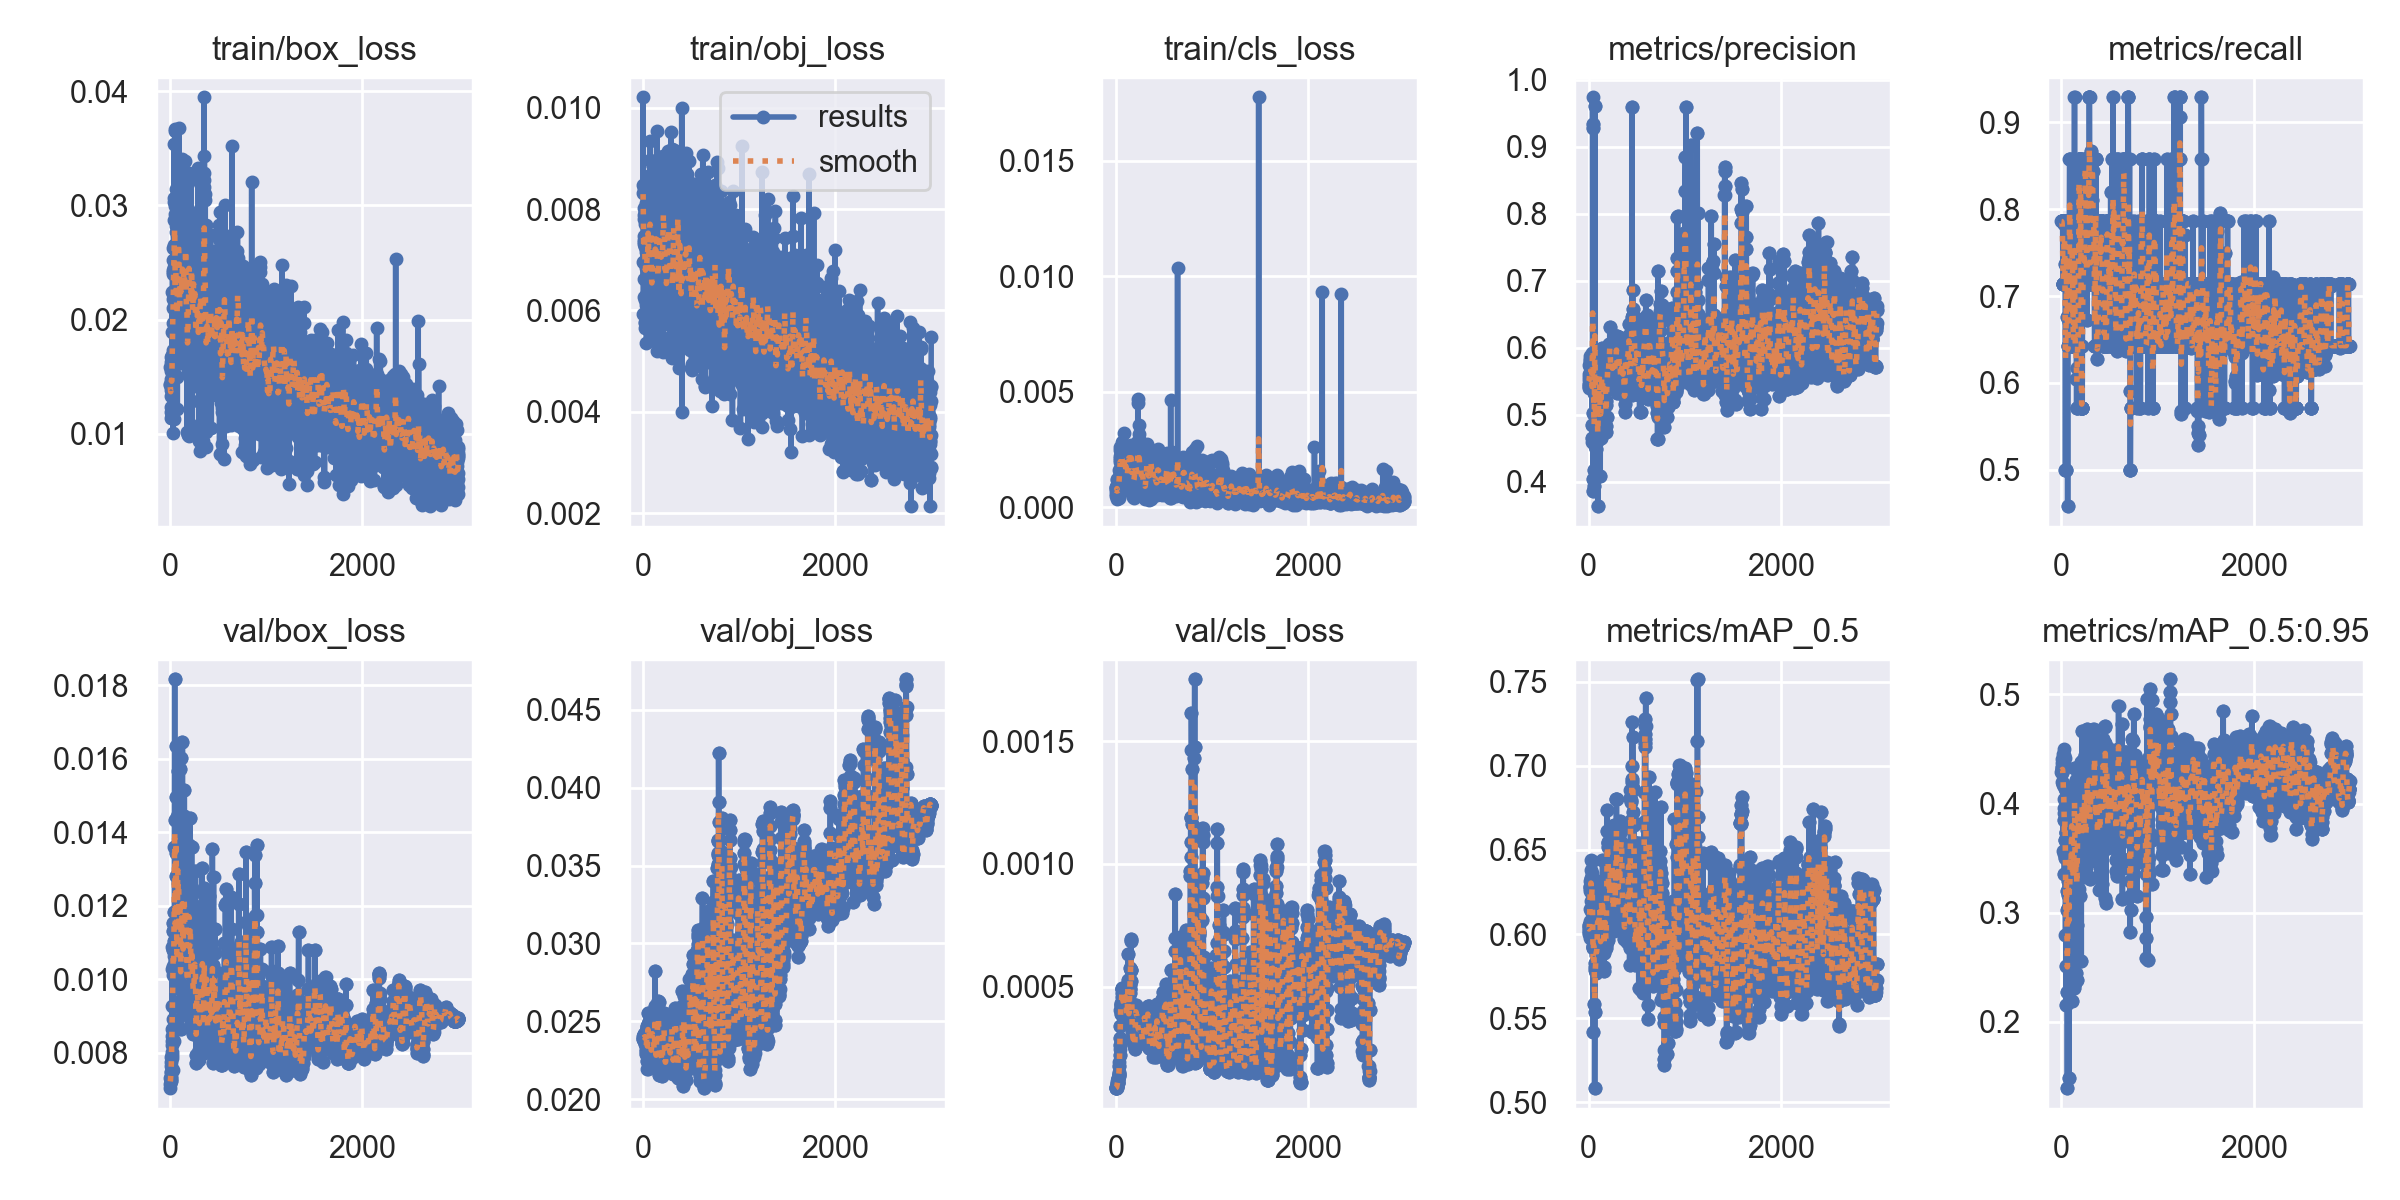

Source data for this figure (header and first rows):
epoch, train/box_loss, train/obj_loss, train/cls_loss, metrics/precision, metrics/recall, metrics/mAP_0.5, metrics/mAP_0.5:0.95, val/box_loss, val/obj_loss, val/cls_loss, x/lr0, x/lr1, x/lr2
0, 0.01423, 0.008482, 0.0007857, 0.5396, 0.7857, 0.6021, 0.4294, 0.007147, 0.02403, 8.7547e-05, 0.0991, 0.0001, 0.0001
1, 0.01586, 0.0102, 0.0008093, 0.5558, 0.7857, 0.605, 0.4286, 0.007041, 0.02389, 8.6689e-05, 0.0973, 0.0002999, 0.0002999
2, 0.01439, 0.008319, 0.0007149, 0.5609, 0.7857, 0.6037, 0.4305, 0.00733, 0.02383, 8.6689e-05, 0.0955, 0.0004997, 0.0004997
3, 0.01193, 0.00695, 0.0005898, 0.5421, 0.7857, 0.6038, 0.4303, 0.007372, 0.02389, 8.8406e-05, 0.0937, 0.0006993, 0.0006993
4, 0.01139, 0.005926, 0.0004634, 0.5416, 0.7857, 0.6017, 0.4371, 0.007242, 0.02396, 8.9121e-05, 0.0919, 0.0008988, 0.0008988
5, 0.01481, 0.007308, 0.0008564, 0.5462, 0.7857, 0.6009, 0.4284, 0.007297, 0.02401, 9.0504e-05, 0.0901, 0.001098, 0.001098
6, 0.01381, 0.006621, 0.0008752, 0.5743, 0.7857, 0.6002, 0.4199, 0.007752, 0.02416, 9.0551e-05, 0.0883, 0.001297, 0.001297
7, 0.01335, 0.008017, 0.000653, 0.5463, 0.7857, 0.6051, 0.4339, 0.007233, 0.02389, 9.1028e-05, 0.0865, 0.001497, 0.001497
8, 0.01424, 0.007387, 0.0007236, 0.5512, 0.7857, 0.6053, 0.4322, 0.007654, 0.02395, 9.0408e-05, 0.0847, 0.001695, 0.001695
9, 0.01231, 0.006255, 0.000346, 0.5536, 0.7857, 0.6077, 0.4338, 0.007478, 0.02371, 8.7976e-05, 0.08289, 0.001894, 0.001894
10, 0.01632, 0.007881, 0.001241, 0.5523, 0.7857, 0.6058, 0.441, 0.007314, 0.0239, 8.9645e-05, 0.08109, 0.002093, 0.002093
11, 0.01547, 0.007461, 0.0009468, 0.5817, 0.7857, 0.5978, 0.4181, 0.007887, 0.02419, 9.3651e-05, 0.07929, 0.002292, 0.002292
12, 0.01674, 0.007801, 0.001174, 0.5837, 0.7857, 0.6149, 0.4356, 0.007476, 0.02397, 9.8991e-05, 0.07749, 0.00249, 0.00249
13, 0.01557, 0.007349, 0.0006435, 0.557, 0.7143, 0.6314, 0.4406, 0.007856, 0.02413, 0.0001026, 0.07569, 0.002688, 0.002688
14, 0.01175, 0.008407, 0.0006145, 0.5535, 0.7143, 0.6287, 0.4189, 0.008202, 0.02407, 0.0001067, 0.07389, 0.002887, 0.002887
15, 0.01392, 0.006214, 0.0005099, 0.5624, 0.7143, 0.6267, 0.4372, 0.00803, 0.02396, 0.0001097, 0.07208, 0.003085, 0.003085
16, 0.01668, 0.007269, 0.0006962, 0.5876, 0.7143, 0.6253, 0.4175, 0.008649, 0.02373, 0.000115, 0.07028, 0.003283, 0.003283
17, 0.0116, 0.007697, 0.0006761, 0.5787, 0.7143, 0.6282, 0.4322, 0.008332, 0.02409, 0.0001103, 0.06848, 0.00348, 0.00348
18, 0.01134, 0.00576, 0.0005844, 0.5707, 0.7143, 0.6281, 0.4307, 0.008462, 0.02377, 0.0001083, 0.06668, 0.003678, 0.003678
19, 0.01691, 0.007933, 0.0007244, 0.579, 0.7143, 0.6262, 0.4455, 0.007939, 0.02413, 0.0001132, 0.06488, 0.003876, 0.003876
20, 0.01889, 0.007243, 0.001115, 0.5457, 0.7143, 0.629, 0.3563, 0.01087, 0.02353, 0.0001083, 0.06307, 0.004073, 0.004073
21, 0.02242, 0.007931, 0.0006268, 0.568, 0.7143, 0.6197, 0.3962, 0.01027, 0.02414, 0.0001085, 0.06127, 0.00427, 0.00427
22, 0.01684, 0.005661, 0.000382, 0.5632, 0.7143, 0.6282, 0.3539, 0.009268, 0.02353, 0.0001203, 0.05947, 0.004467, 0.004467
23, 0.02524, 0.006932, 0.0009158, 0.579, 0.7143, 0.6438, 0.45, 0.008637, 0.02427, 0.0001265, 0.05766, 0.004664, 0.004664
24, 0.01636, 0.00577, 0.0005484, 0.5528, 0.7857, 0.6331, 0.4428, 0.007535, 0.02412, 0.0001255, 0.05586, 0.004861, 0.004861
25, 0.01729, 0.006978, 0.0007882, 0.5613, 0.7857, 0.6379, 0.4441, 0.00892, 0.02406, 0.0001224, 0.05406, 0.005058, 0.005058
26, 0.01966, 0.006845, 0.001059, 0.5745, 0.7857, 0.6258, 0.385, 0.01152, 0.02436, 0.0001286, 0.05226, 0.005254, 0.005254
27, 0.02417, 0.006877, 0.0009454, 0.5745, 0.7857, 0.6258, 0.385, 0.01152, 0.02436, 0.0001286, 0.05045, 0.005451, 0.005451
28, 0.02399, 0.007154, 0.0009827, 0.5611, 0.7143, 0.6331, 0.3911, 0.01037, 0.02378, 0.0001388, 0.04865, 0.005647, 0.005647
29, 0.0101, 0.007434, 0.000411, 0.564, 0.7833, 0.6137, 0.3351, 0.01131, 0.02292, 0.0001371, 0.04684, 0.005843, 0.005843
30, 0.02625, 0.008118, 0.001134, 0.564, 0.7833, 0.6137, 0.3351, 0.01131, 0.02292, 0.0001371, 0.04504, 0.00604, 0.00604
31, 0.0218, 0.006624, 0.0008698, 0.5917, 0.7857, 0.6244, 0.4039, 0.01011, 0.02366, 0.0001484, 0.04324, 0.006236, 0.006236
32, 0.02101, 0.006101, 0.001298, 0.5587, 0.7364, 0.6153, 0.3502, 0.0108, 0.02309, 0.0001464, 0.04143, 0.006431, 0.006431
33, 0.02434, 0.005927, 0.0009616, 0.5587, 0.7364, 0.6153, 0.3502, 0.0108, 0.02309, 0.0001464, 0.03963, 0.006627, 0.006627
34, 0.0246, 0.007846, 0.001222, 0.5712, 0.7857, 0.6289, 0.4133, 0.008321, 0.02322, 0.0001516, 0.03782, 0.006823, 0.006823
35, 0.02519, 0.005354, 0.001235, 0.4844, 0.7857, 0.6432, 0.3666, 0.01027, 0.02347, 0.0001758, 0.03602, 0.007018, 0.007018
36, 0.01883, 0.007591, 0.0009539, 0.4844, 0.7857, 0.6432, 0.3666, 0.01027, 0.02347, 0.0001758, 0.03421, 0.007213, 0.007213
37, 0.02654, 0.007278, 0.001628, 0.4591, 0.7143, 0.6365, 0.442, 0.01064, 0.02359, 0.0001942, 0.03241, 0.007408, 0.007408
38, 0.0244, 0.006348, 0.001529, 0.4649, 0.7143, 0.624, 0.4141, 0.01184, 0.02467, 0.0002213, 0.0306, 0.007603, 0.007603
39, 0.0306, 0.007144, 0.002059, 0.4649, 0.7143, 0.624, 0.4141, 0.01184, 0.02467, 0.0002213, 0.0288, 0.007798, 0.007798
40, 0.03535, 0.00635, 0.001671, 0.974, 0.5, 0.6181, 0.3667, 0.01093, 0.02406, 0.0002474, 0.02699, 0.007993, 0.007993
41, 0.01127, 0.007151, 0.0005828, 0.9278, 0.5, 0.5915, 0.2793, 0.01105, 0.02463, 0.0002642, 0.02519, 0.008188, 0.008188
42, 0.02872, 0.008078, 0.002497, 0.9278, 0.5, 0.5915, 0.2793, 0.01105, 0.02463, 0.0002642, 0.02338, 0.008382, 0.008382
43, 0.03032, 0.007071, 0.00212, 0.3864, 0.7143, 0.5927, 0.3736, 0.0136, 0.02247, 0.0002909, 0.02158, 0.008577, 0.008577
44, 0.02195, 0.00676, 0.001417, 0.3864, 0.7143, 0.5927, 0.3736, 0.0136, 0.02247, 0.0002909, 0.01977, 0.008771, 0.008771
45, 0.02926, 0.00834, 0.002612, 0.5027, 0.7143, 0.5921, 0.2511, 0.01816, 0.02191, 0.000338, 0.01796, 0.008965, 0.008965
46, 0.03653, 0.006938, 0.002197, 0.5027, 0.7143, 0.5921, 0.2511, 0.01816, 0.02191, 0.000338, 0.01616, 0.009159, 0.009159
47, 0.03667, 0.005682, 0.001944, 0.9345, 0.5, 0.5415, 0.2154, 0.01433, 0.02436, 0.0004066, 0.01435, 0.009353, 0.009353
48, 0.0226, 0.006888, 0.001909, 0.9345, 0.5, 0.5415, 0.2154, 0.01433, 0.02436, 0.0004066, 0.01255, 0.009546, 0.009546
49, 0.02997, 0.007299, 0.002108, 0.4046, 0.7857, 0.6188, 0.3734, 0.01034, 0.02553, 0.0004261, 0.01074, 0.00974, 0.00974
50, 0.01603, 0.007072, 0.001538, 0.4046, 0.7857, 0.6188, 0.3734, 0.01034, 0.02553, 0.0004261, 0.009835, 0.009835, 0.009835
51, 0.01516, 0.00833, 0.001411, 0.5328, 0.7177, 0.6066, 0.3362, 0.01004, 0.02456, 0.0004349, 0.009835, 0.009835, 0.009835
52, 0.0196, 0.007394, 0.002122, 0.5328, 0.7177, 0.6066, 0.3362, 0.01004, 0.02456, 0.0004349, 0.009832, 0.009832, 0.009832
53, 0.02386, 0.007756, 0.001951, 0.5364, 0.7143, 0.596, 0.3553, 0.0105, 0.02484, 0.0004238, 0.009828, 0.009828, 0.009828
54, 0.01912, 0.008279, 0.00221, 0.5364, 0.7143, 0.596, 0.3553, 0.0105, 0.02484, 0.0004238, 0.009825, 0.009825, 0.009825
55, 0.0277, 0.007237, 0.00222, 0.3932, 0.7857, 0.5584, 0.3025, 0.01345, 0.02256, 0.000388, 0.009822, 0.009822, 0.009822
56, 0.02815, 0.007627, 0.002334, 0.3932, 0.7857, 0.5584, 0.3025, 0.01345, 0.02256, 0.000388, 0.009819, 0.009819, 0.009819
57, 0.02671, 0.007065, 0.002455, 0.5422, 0.7857, 0.6054, 0.3199, 0.01281, 0.02434, 0.000407, 0.009815, 0.009815, 0.009815
58, 0.02492, 0.007276, 0.00233, 0.5422, 0.7857, 0.6054, 0.3199, 0.01281, 0.02434, 0.000407, 0.009812, 0.009812, 0.009812
59, 0.02149, 0.006196, 0.001856, 0.4171, 0.7143, 0.6015, 0.2275, 0.01497, 0.02433, 0.0004898, 0.009809, 0.009809, 0.009809
... 2,940 more rows
